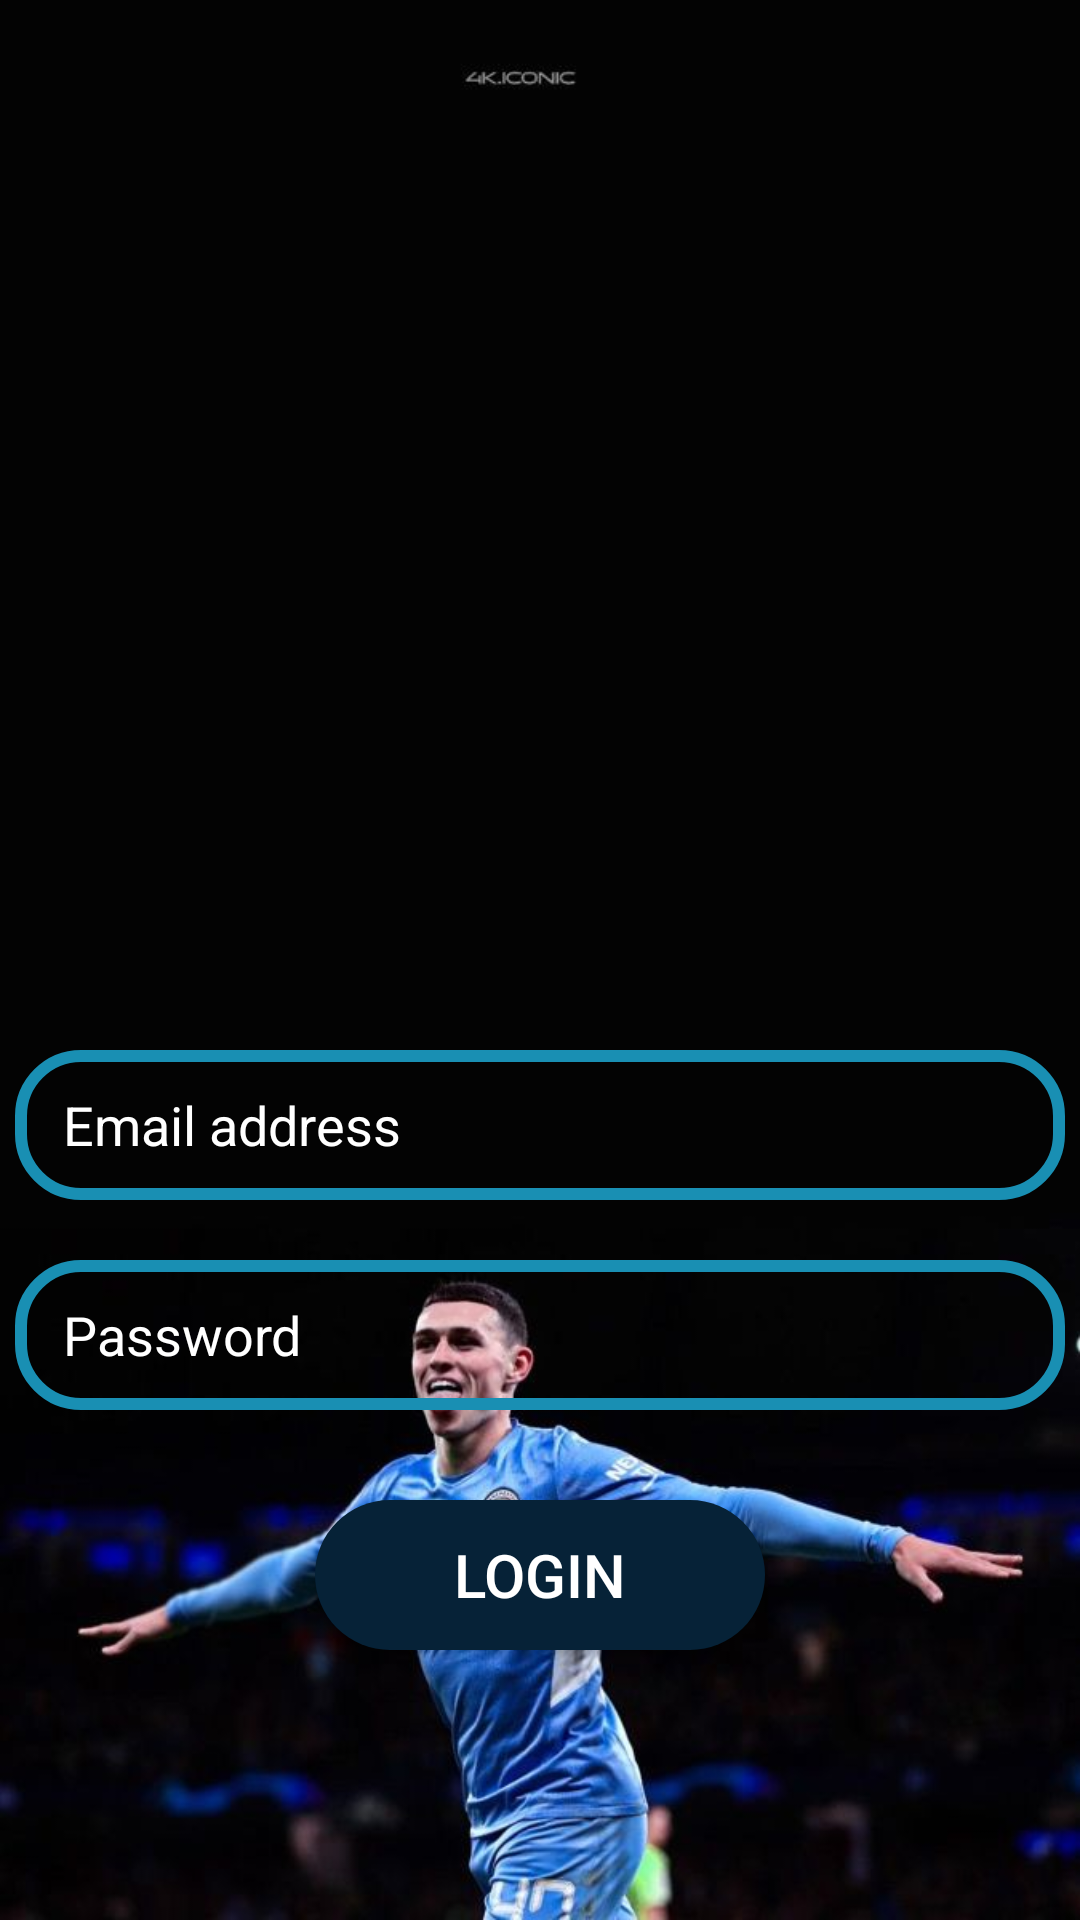

Produce the Android XML layout that renders to this screen, including the resource entries it uses.
<!-- AndroidManifest.xml: application theme Theme.Assement -->
<!-- res/layout/activity_login.xml -->
<?xml version="1.0" encoding="utf-8"?>
<RelativeLayout xmlns:android="http://schemas.android.com/apk/res/android"
    xmlns:app="http://schemas.android.com/apk/res-auto"
    xmlns:tools="http://schemas.android.com/tools"
    android:layout_width="match_parent"
    android:background="@drawable/loginbg"
    android:layout_height="match_parent"
    tools:context=".Login">

    <EditText
        android:id="@+id/username"
        android:layout_width="350dp"
        android:layout_height="50dp"
        android:hint="Email address"
        android:textColor="@color/white"
        android:layout_marginTop="350dp"
        android:layout_centerHorizontal="true"
        android:background="@drawable/stylebox4"
        android:paddingLeft="16dp"
        android:paddingRight="16dp"
        android:textColorHint="@color/white"
        android:imeOptions="actionNext"
        android:inputType="textEmailAddress">

    </EditText>

    <EditText
        android:id="@+id/password"
        android:layout_width="350dp"
        android:layout_height="50dp"
        android:layout_marginTop="20dp"
        android:hint="Password"
        android:textColorHint="@color/white"
        android:layout_centerHorizontal="true"
        android:layout_below="@+id/username"
        android:background="@drawable/stylebox4"
        android:paddingLeft="16dp"
        android:textColor="@color/white"
        android:paddingRight="16dp"
        android:imeOptions="actionDone"
        android:inputType="textPassword">
    </EditText>

    <Button
        android:id="@+id/LoginB"
        android:layout_width="150dp"
        android:layout_height="50dp"
        android:layout_marginTop="30dp"
        android:layout_centerHorizontal="true"
        android:background="@drawable/stylelogin"
        android:layout_below="@+id/password"
        android:text="LOGIN"
        android:textSize="20sp"
        android:textColor="@color/white">

    </Button>

</RelativeLayout>
<!-- resources referenced by this layout -->
<resources>
  <color name="white">#FFFFFFFF</color>
  <!-- drawable loginbg: jpg bitmap (drawable, 31614 bytes) -->
  <!-- drawable stylebox4 (drawable) -->
  <?xml version="1.0" encoding="utf-8"?>
  <shape xmlns:android="http://schemas.android.com/apk/res/android"
      android:shape="rectangle">
  
      <stroke android:color="#198FB3" android:width="4dp"/>
  
      <corners android:radius="20dp"/>
  
  </shape>
  <!-- drawable stylelogin (drawable) -->
  <?xml version="1.0" encoding="utf-8"?>
  <shape xmlns:android="http://schemas.android.com/apk/res/android"
      android:shape="rectangle">
  
      <solid android:color="#062237"/>
  
      <corners android:radius="50dp"/>
  
  </shape>
  <style name="Theme.Assement" parent="Base.Theme.Assement" />
  <style name="Base.Theme.Assement" parent="Theme.AppCompat.Light.NoActionBar">
          
          
      </style>
</resources>
